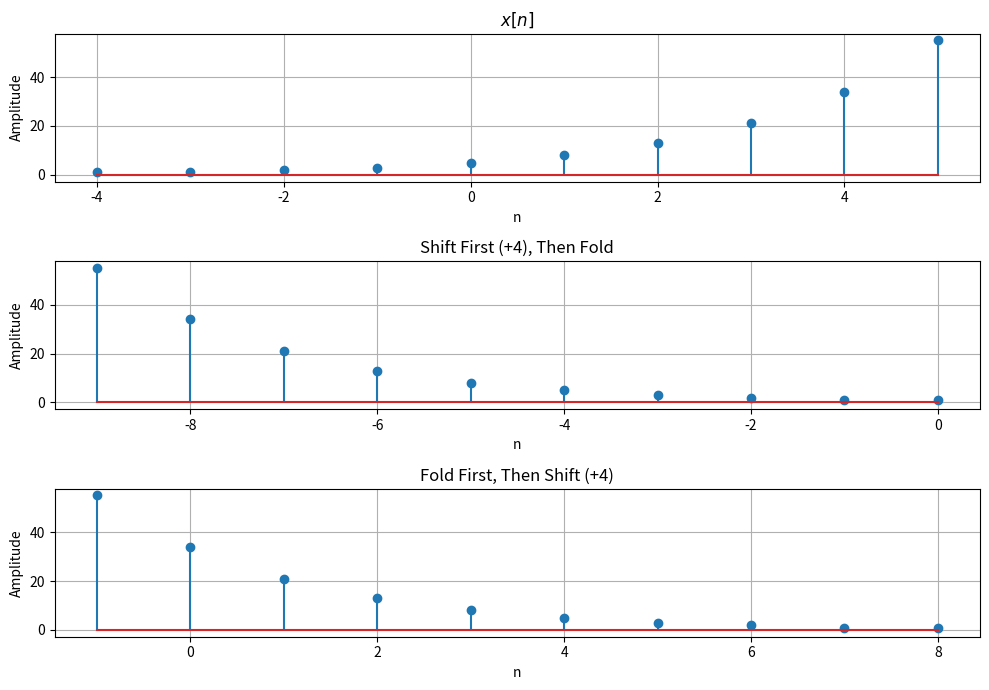

The script that saved this image:
import numpy as np
import matplotlib.pyplot as plt

def signal_shift(x, n1, no):
    return x, n1 + no

def signal_fold(x, n):
    return np.flip(x), -np.flip(n)

x = np.array([1, 1, 2, 3, 5, 8, 13, 21, 34, 55])
n = np.arange(-4, 6)
x_shift, n_shift = signal_shift(x, n, 4)
x1, n1 = signal_fold(x_shift, n_shift)
x_fold, n_fold = signal_fold(x, n)
x2, n2 = signal_shift(x_fold, n_fold, 4)

plt.figure(figsize=(10, 7))
plt.subplot(3, 1, 1)
plt.stem(n, x)
plt.title(r'$x[n]$')
plt.xlabel('n')
plt.ylabel('Amplitude')
plt.grid(True)

plt.subplot(3, 1, 2)
plt.stem(n1, x1)
plt.title("Shift First (+4), Then Fold")
plt.xlabel('n')
plt.ylabel('Amplitude')
plt.grid(True)

plt.subplot(3, 1, 3)
plt.stem(n2, x2)
plt.title("Fold First, Then Shift (+4)")
plt.xlabel('n')
plt.ylabel('Amplitude')
plt.grid(True)

plt.tight_layout()
plt.show()
